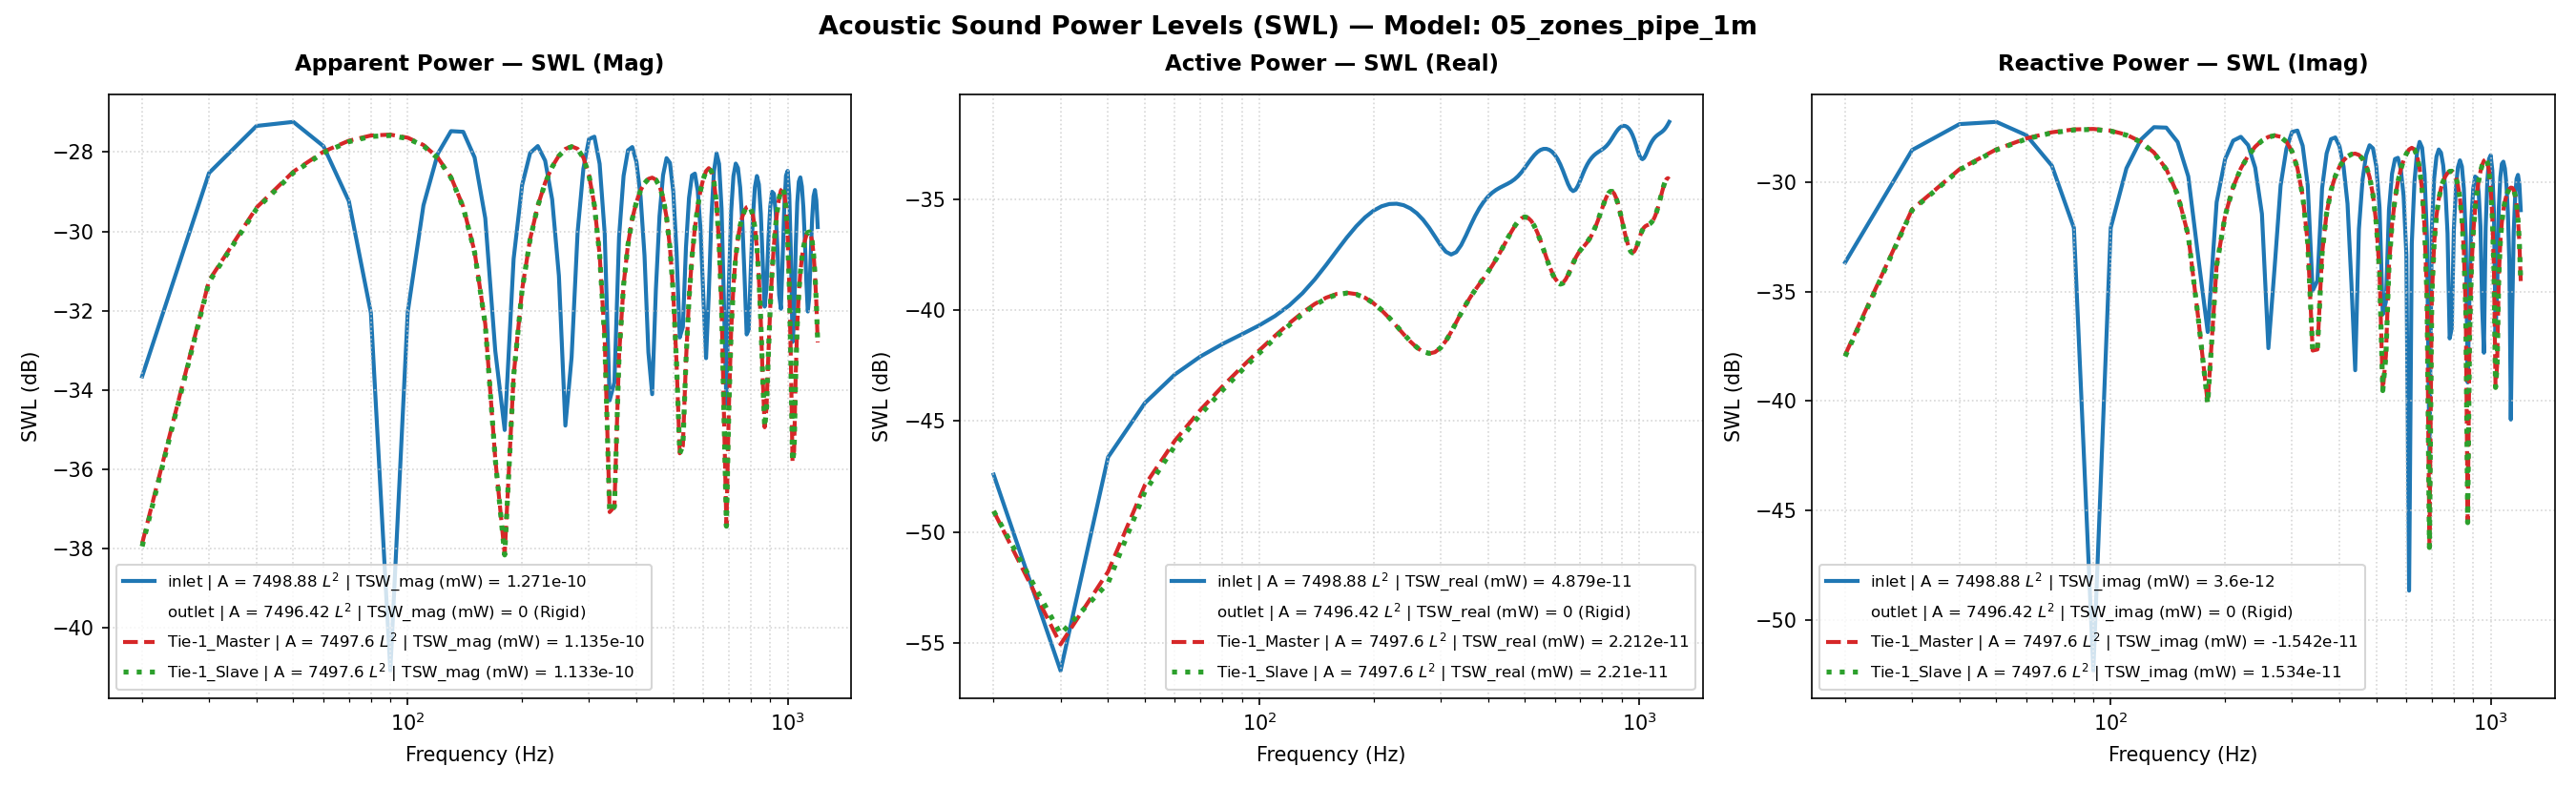

Data behind this chart, as committed beside it:
Freq(Hz), inlet | A = 7498.88 L^2 | TSW_real (mW) …, inlet | A = 7498.88 L^2 | TSW_imag (mW) …, inlet | A = 7498.88 L^2 | TSW_mag (mW) =…, inlet | A = 7498.88 L^2 | TSW_real (mW) …, inlet | A = 7498.88 L^2 | TSW_imag (mW) …, inlet | A = 7498.88 L^2 | TSW_mag (mW) =…, inlet | A = 7498.88 L^2 | P_rms (MPa), inlet | A = 7498.88 L^2 | V_mean (mm/s), inlet | A = 7498.88 L^2 | SPL (dB), outlet | A = 7496.42 L^2 | TSW_real (mW)…, outlet | A = 7496.42 L^2 | TSW_imag (mW)…, outlet | A = 7496.42 L^2 | TSW_mag (mW) …, outlet | A = 7496.42 L^2 | TSW_real (mW)…, outlet | A = 7496.42 L^2 | TSW_imag (mW)…, outlet | A = 7496.42 L^2 | TSW_mag (mW) …, outlet | A = 7496.42 L^2 | P_rms (MPa), outlet | A = 7496.42 L^2 | V_mean (mm/s), outlet | A = 7496.42 L^2 | SPL (dB), Tie-1_Master | A = 7497.6 L^2 | TSW_real…, Tie-1_Master | A = 7497.6 L^2 | TSW_imag…, Tie-1_Master | A = 7497.6 L^2 | TSW_mag …, Tie-1_Master | A = 7497.6 L^2 | TSW_real…, Tie-1_Master | A = 7497.6 L^2 | TSW_imag…
20.0, 1.811089451316615e-14, 4.3037098978397217e-13, 4.3075189302857733e-13, -47.42, -33.66, -33.66, 2.072049735874499e-11, (3.8205617442671536e-07+5.5312952502962e…, 0.3074, 0.0, 0.0, 0.0, -210.0, -210.0, -210.0, 2.1023637718676777e-11, 0j, 0.4336, 1.2401537564315554e-14, -1.6271320489356234e-13, 1.6318512548848784e-13, -49.07, -37.89
30.0, 2.3699094258113604e-15, 1.4043705651486314e-12, 1.4043725647870557e-12, -56.25, -28.53, -28.53, 1.9069551602327245e-11, (7.746260012409835e-06+1.804951639645045…, -0.4138, 0.0, 0.0, 0.0, -210.0, -210.0, -210.0, 2.0997205410611297e-11, 0j, 0.4226, 3.1144514420849015e-15, -7.519508229589748e-13, 7.519572726933789e-13, -55.07, -31.24
40.0, 2.169940831662001e-14, 1.845415904620191e-12, 1.845543476959145e-12, -46.64, -27.34, -27.34, 1.651955722232094e-11, (1.803508141385148e-05+2.371800253816010…, -1.661, 0.0, 0.0, 0.0, -210.0, -210.0, -210.0, 2.0568853173908982e-11, 0j, 0.2436, 6.613813867668524e-15, -1.1483915796848123e-12, 1.1484106246569015e-12, -51.8, -29.4
50.0, 3.806023501473971e-14, 1.8891463305611185e-12, 1.889529687451858e-12, -44.2, -27.24, -27.24, 1.3509739440115785e-11, (2.8319175878600852e-05+2.42800429708154…, -3.408, 0.0, 0.0, 0.0, -210.0, -210.0, -210.0, 2.005629125655176e-11, 0j, 0.02441, 1.6250588432853483e-14, -1.4151232721503581e-12, 1.415216576007344e-12, -47.89, -28.49
60.0, 5.1244447074653175e-14, 1.6405670969016905e-12, 1.641367232764328e-12, -42.9, -27.85, -27.85, 1.024941186683087e-11, (3.7143940402919246e-05+2.10852060345413…, -5.807, 0.0, 0.0, 0.0, -210.0, -210.0, -210.0, 1.9576969364510847e-11, 0j, -0.1857, 2.5806959560612867e-14, -1.5886218592614132e-12, 1.5888314608179662e-12, -45.88, -27.99
70.0, 6.170688447082276e-14, 1.1906983391161209e-12, 1.1922962192194457e-12, -42.1, -29.24, -29.24, 6.862537006226809e-12, (4.373876920649816e-05+1.530331789090737…, -9.291, 0.0, 0.0, 0.0, -210.0, -210.0, -210.0, 1.9185741158144988e-11, 0j, -0.361, 3.541501229737593e-14, -1.693300271335153e-12, 1.6936705795401083e-12, -44.51, -27.71
80.0, 7.021710432327432e-14, 6.186824333956472e-13, 6.226543143124482e-13, -41.54, -32.09, -32.06, 3.432488970518668e-12, (4.7729532343400105e-05+7.95154712217195…, -15.31, 0.0, 0.0, 0.0, -210.0, -210.0, -210.0, 1.8907339573194467e-11, 0j, -0.488, 4.5217004066635187e-14, -1.7452526421024097e-12, 1.7458382978449649e-12, -43.45, -27.58
90.0, 7.770896428283247e-14, -5.853535767057968e-15, 7.79291152964459e-14, -41.1, -52.33, -41.08, 4.2934066214771875e-13, (4.897985116471497e-05-7.523191700727518…, -33.36, 0.0, 0.0, 0.0, -210.0, -210.0, -210.0, 1.874859391455959e-11, 0j, -0.5612, 5.531876919866109e-14, -1.7537480738536686e-12, 1.7546203215428423e-12, -42.57, -27.56
100.0, 8.52228994120374e-14, -6.190393362630419e-13, 6.248781020528578e-13, -40.69, -32.08, -32.04, 3.460111412363513e-12, (4.7514565725741155e-05-7.95613417655549…, -15.24, 0.0, 0.0, 0.0, -210.0, -210.0, -210.0, 1.8704053341163788e-11, 0j, -0.5819, 6.575242738581849e-14, -1.7223859055878447e-12, 1.7236405047093745e-12, -41.82, -27.64
110.0, 9.387563291658112e-14, -1.1593916176000032e-12, 1.1631859513494138e-12, -40.27, -29.36, -29.34, 6.74593344535106e-12, (4.350956743344041e-05-1.490095173674031…, -9.44, 0.0, 0.0, 0.0, -210.0, -210.0, -210.0, 1.875840087509455e-11, 0j, -0.5567, 7.643268674968031e-14, -1.6502980466653218e-12, 1.6520670683816536e-12, -41.17, -27.82
120.0, 1.048024546099951e-13, -1.5669374494000583e-12, 1.5704383225152908e-12, -39.8, -28.05, -28.04, 9.874909134297176e-12, (3.7330671031336715e-05-2.01388891842555…, -6.13, 0.0, 0.0, 0.0, -210.0, -210.0, -210.0, 1.8887270424387928e-11, 0j, -0.4972, 8.710771669329709e-14, -1.5336368345527412e-12, 1.5361086207050828e-12, -40.6, -28.14
130.0, 1.1902539229450348e-13, -1.7867993998065127e-12, 1.79075937500262e-12, -39.24, -27.48, -27.47, 1.2750224281336867e-11, (2.9594383048827186e-05-2.29646404334615…, -3.91, 0.0, 0.0, 0.0, -210.0, -210.0, -210.0, 1.9057893510913645e-11, 0j, -0.4191, 9.73202066963764e-14, -1.3676375585264948e-12, 1.37109580778432e-12, -40.12, -28.64
140.0, 1.3722472433859016e-13, -1.7783459917199214e-12, 1.7836325549944733e-12, -38.63, -27.5, -27.49, 1.525783718202729e-11, (2.1205654744789572e-05-2.28559939468067…, -2.351, 0.0, 0.0, 0.0, -210.0, -210.0, -210.0, 1.923111125029194e-11, 0j, -0.3405, 1.0640946799107074e-13, -1.1493996483860328e-12, 1.1543147432949467e-12, -39.73, -29.4
150.0, 1.5944969268158155e-13, -1.5285030956309356e-12, 1.536797292374503e-12, -37.97, -28.16, -28.13, 1.727196492981715e-11, (1.3312554817389457e-05-1.96449159297895…, -1.274, 0.0, 0.0, 0.0, -210.0, -210.0, -210.0, 1.936606346013419e-11, 0j, -0.2798, 1.1359143777184374e-13, -8.810110118284155e-13, 8.883036742567279e-13, -39.45, -30.55
160.0, 1.8488907994208052e-13, -1.0637670449747965e-12, 1.0797149150846438e-12, -37.33, -29.73, -29.67, 1.867439029820405e-11, (7.132232527396764e-06-1.367194755911460…, -0.5957, 0.0, 0.0, 0.0, -210.0, -210.0, -210.0, 1.9427726231626857e-11, 0j, -0.2522, 1.181311089115765e-13, -5.718672711607812e-13, 5.839410370213394e-13, -39.28, -32.43
170.0, 2.1186951873552559e-13, -4.526544399272108e-13, 4.997846885960395e-13, -36.74, -33.44, -33.01, 1.937966364587904e-11, (3.6692400693440516e-06-5.81769081334141…, -0.2737, 0.0, 0.0, 0.0, -210.0, -210.0, -210.0, 1.9395405273609545e-11, 0j, -0.2666, 1.1956392581664357e-13, -2.386544578148772e-13, 2.6692973343485143e-13, -39.22, -36.22
180.0, 2.381715742253327e-13, 2.068397377694753e-13, 3.1544948230979627e-13, -36.23, -36.84, -35.01, 1.9355703580599706e-11, (3.4389580879725104e-06+2.65838471052868…, -0.2844, 0.0, 0.0, 0.0, -210.0, -210.0, -210.0, 1.9268576255077098e-11, 0j, -0.3236, 1.1786405125379016e-13, 9.772016593834808e-14, 1.531050796315209e-13, -39.29, -40.1
190.0, 2.6155969604112225e-13, 8.11319528390058e-13, 8.524393537021801e-13, -35.82, -30.91, -30.69, 1.8629693572489888e-11, (6.340430963921014e-06+1.042739394704343…, -0.6165, 0.0, 0.0, 0.0, -210.0, -210.0, -210.0, 1.906698244186354e-11, 0j, -0.415, 1.1346311123641144e-13, 4.1710716113434087e-13, 4.3226411079454105e-13, -39.45, -33.8
200.0, 2.8027264966104466e-13, 1.2762709383287192e-12, 1.3066829248790587e-12, -35.52, -28.94, -28.84, 1.7276696869740057e-11, (1.174070923110619e-05+1.640313019892965…, -1.271, 0.0, 0.0, 0.0, -210.0, -210.0, -210.0, 1.8824885410970863e-11, 0j, -0.526, 1.0711022114020136e-13, 7.045260862751309e-13, 7.126216427494017e-13, -39.7, -31.52
210.0, 2.932640758736426e-13, 1.5499730611046005e-12, 1.5774727599384996e-12, -35.33, -28.1, -28.02, 1.5397737229301702e-11, (1.8702211900444936e-05+1.99208562716515…, -2.271, 0.0, 0.0, 0.0, -210.0, -210.0, -210.0, 1.8582449028795534e-11, 0j, -0.6385, 9.965928780074241e-14, 9.520522594511484e-13, 9.57254134684718e-13, -40.01, -30.21
220.0, 3.001654053699652e-13, 1.6144566731972746e-12, 1.642123509426781e-12, -35.23, -27.92, -27.85, 1.309794976314645e-11, (2.622269318463325e-05+2.074962471970424…, -3.677, 0.0, 0.0, 0.0, -210.0, -210.0, -210.0, 1.8377931751870765e-11, 0j, -0.7347, 9.189006801271112e-14, 1.1579910838957546e-12, 1.1616312388109426e-12, -40.37, -29.36
230.0, 3.0109048959208326e-13, 1.4781941480844e-12, 1.5085467915692125e-12, -35.21, -28.3, -28.21, 1.047279580759465e-11, (3.339534606000771e-05+1.899832578032047…, -5.619, 0.0, 0.0, 0.0, -210.0, -210.0, -210.0, 1.8242718747738347e-11, 0j, -0.7988, 8.441804295982608e-14, 1.3244863370282411e-12, 1.327173863121051e-12, -40.74, -28.78
240.0, 2.964262705089995e-13, 1.1670106665295072e-12, 1.2040691133159755e-12, -35.28, -29.33, -29.19, 7.606996155230994e-12, (3.947132624326146e-05+1.499887471518431…, -8.396, 0.0, 0.0, 0.0, -210.0, -210.0, -210.0, 1.819912177025226e-11, 0j, -0.8196, 7.768738161163373e-14, 1.4548503231207692e-12, 1.4569230562889306e-12, -41.1, -28.37
250.0, 2.867009727415496e-13, 7.175192835999481e-13, 7.726780507486501e-13, -35.43, -31.44, -31.12, 4.601759509854067e-12, (4.385643229685112e-05+9.221836739889228…, -12.76, 0.0, 0.0, 0.0, -210.0, -210.0, -210.0, 1.8259701086819645e-11, 0j, -0.7907, 7.201267385750134e-14, 1.5513378667288269e-12, 1.5530083714979951e-12, -41.43, -28.09
260.0, 2.725633650913668e-13, 1.7449625040465679e-13, 3.236351794771613e-13, -35.65, -37.58, -34.9, 1.8800813848501784e-12, (4.6086493654975397e-05+2.24269363867266…, -20.54, 0.0, 0.0, 0.0, -210.0, -210.0, -210.0, 1.8426726632098926e-11, 0j, -0.7116, 6.763611530023997e-14, 1.613538922000155e-12, 1.6149558807912771e-12, -41.7, -27.92
270.0, 2.5487298710648226e-13, -4.0838957199960897e-13, 4.813961799543125e-13, -35.94, -33.89, -33.17, 2.7906253271207747e-12, (4.582005336221306e-05-5.248781524530309…, -17.11, 0.0, 0.0, 0.0, -210.0, -210.0, -210.0, 1.8690832663956236e-11, 0j, -0.588, 6.477772606773924e-14, 1.6373672300917027e-12, 1.6386481013239791e-12, -41.89, -27.86
280.0, 2.3487977604267785e-13, -9.664180401289683e-13, 9.945513247090744e-13, -36.29, -30.15, -30.02, 5.945234548482248e-12, (4.287721823939925e-05-1.242078030828509…, -10.54, 0.0, 0.0, 0.0, -210.0, -210.0, -210.0, 1.902864426289537e-11, 0j, -0.4324, 6.366347065954144e-14, 1.6147742637117744e-12, 1.6160287621952528e-12, -41.96, -27.92
290.0, 2.1443372496790488e-13, -1.4235627610421576e-12, 1.4396224355814901e-12, -36.69, -28.47, -28.42, 9.235766663309704e-12, (3.733987102555823e-05-1.829618195827631…, -6.711, 0.0, 0.0, 0.0, -210.0, -210.0, -210.0, 1.940021955378794e-11, 0j, -0.2645, 6.451724367471466e-14, 1.5346831412346028e-12, 1.5360386774821429e-12, -41.9, -28.14
300.0, 1.9609127692567846e-13, -1.6989188071218206e-12, 1.7101979131312765e-12, -37.08, -27.7, -27.67, 1.2375476555239832e-11, (2.9697174293587508e-05-2.18351648961952…, -4.169, 0.0, 0.0, 0.0, -210.0, -210.0, -210.0, 1.9748637495031218e-11, 0j, -0.1099, 6.750420792266937e-14, 1.3859210148061777e-12, 1.3875640083861546e-12, -41.71, -28.58
310.0, 1.8290579964091205e-13, -1.724123907612845e-12, 1.7337986562298599e-12, -37.38, -27.63, -27.61, 1.516127619998288e-11, (2.0959594740204985e-05-2.21591106451855…, -2.406, 0.0, 0.0, 0.0, -210.0, -210.0, -210.0, 2.0005357004635936e-11, 0j, 0.002326, 7.262880555627275e-14, 1.162517323973204e-12, 1.164783873486558e-12, -41.39, -29.35
320.0, 1.7773224381594506e-13, -1.4701330688610416e-12, 1.4808375976624292e-12, -37.5, -28.33, -28.29, 1.739012649977202e-11, (1.2602023963292163e-05-1.88947216567181…, -1.215, 0.0, 0.0, 0.0, -210.0, -210.0, -210.0, 2.010412619601187e-11, 0j, 0.0451, 7.963107072895933e-14, 8.699708658812531e-13, 8.736077008060413e-13, -40.99, -30.6
330.0, 1.8218961492793283e-13, -9.701904912725309e-13, 9.871487451966007e-13, -37.39, -30.13, -30.06, 1.8889809782987198e-11, (6.227354934640152e-06-1.246926531677238…, -0.496, 0.0, 0.0, 0.0, -210.0, -210.0, -210.0, 2.0001133922739306e-11, 0j, 0.0004924, 8.796707017984008e-14, 5.286243230737672e-13, 5.358935345581466e-13, -40.56, -32.77
340.0, 1.9587264193004686e-13, -3.1947157546551084e-13, 3.7473748062753466e-13, -37.08, -34.96, -34.26, 1.9564408170465626e-11, (3.0394583894183293e-06-4.10597286974205…, -0.1913, 0.0, 0.0, 0.0, -210.0, -210.0, -210.0, 1.9691826039302672e-11, 0j, -0.1349, 9.69383318218353e-14, 1.7016722411898526e-13, 1.958415797034971e-13, -40.14, -37.69
350.0, 2.1644128411515838e-13, 3.5533034885324026e-13, 4.160606762067092e-13, -36.65, -34.49, -33.81, 1.9418621351323363e-11, (3.434982047393712e-06+4.566843763992051…, -0.2562, 0.0, 0.0, 0.0, -210.0, -210.0, -210.0, 1.92133453065349e-11, 0j, -0.3485, 1.0592438592426236e-13, -1.7216145592960257e-13, 2.0213743453708062e-13, -39.75, -37.64
360.0, 2.4057892044604575e-13, 9.387580776760592e-13, 9.690949104009547e-13, -36.19, -30.27, -30.14, 1.8544494425408573e-11, (6.977829874078668e-06+1.206528371913082…, -0.6563, 0.0, 0.0, 0.0, -210.0, -210.0, -210.0, 1.863061732147945e-11, 0j, -0.6161, 1.1457580738631312e-13, -4.736511055978559e-13, 4.873120001316371e-13, -39.41, -33.25
370.0, 2.651471911041992e-13, 1.3556074573028148e-12, 1.381294541814109e-12, -35.77, -28.68, -28.6, 1.7081821506685964e-11, (1.2712539445237733e-05+1.74227939796987…, -1.37, 0.0, 0.0, 0.0, -210.0, -210.0, -210.0, 1.80154336274416e-11, 0j, -0.9077, 1.2286332558521617e-13, -7.226132137815733e-13, 7.329838016665802e-13, -39.11, -31.41
380.0, 2.878987950145443e-13, 1.575853322664101e-12, 1.6019361443959975e-12, -35.41, -28.02, -27.95, 1.5176996542153105e-11, (1.9554807661220045e-05+2.02534794531358…, -2.397, 0.0, 0.0, 0.0, -210.0, -210.0, -210.0, 1.7429937545999363e-11, 0j, -1.195, 1.3100076191688094e-13, -9.186396525025798e-13, 9.279331930547932e-13, -38.83, -30.37
390.0, 3.0761911155025585e-13, 1.603457690281284e-12, 1.632699017673851e-12, -35.12, -27.95, -27.87, 1.2957193893541849e-11, (2.655272010459094e-05+2.060826151585110…, -3.77, 0.0, 0.0, 0.0, -210.0, -210.0, -210.0, 1.6919293821589434e-11, 0j, -1.453, 1.3932619933578068e-13, -1.067909572878995e-12, 1.0769599090346638e-12, -38.56, -29.71
400.0, 3.239280965904793e-13, 1.4616091580560927e-12, 1.4970740605174386e-12, -34.9, -28.35, -28.25, 1.0522856334515165e-11, (3.297979005574089e-05+1.878516904172192…, -5.578, 0.0, 0.0, 0.0, -210.0, -210.0, -210.0, 1.651169907395874e-11, 0j, -1.665, 1.4820423643216056e-13, -1.1787464900451283e-12, 1.1880268445999652e-12, -38.29, -29.29
410.0, 3.3700192646116106e-13, 1.1817361709341407e-12, 1.2288493301184724e-12, -34.72, -29.27, -29.11, 7.955773932804582e-12, (3.83195910392501e-05+1.5188132621746394…, -8.007, 0.0, 0.0, 0.0, -210.0, -210.0, -210.0, 1.6221753827211167e-11, 0j, -1.819, 1.5796419006799855e-13, -1.258718692686481e-12, 1.2685919094264328e-12, -38.01, -29
420.0, 3.4735262228152875e-13, 7.978912233474454e-13, 8.702208044517996e-13, -34.59, -30.98, -30.6, 5.3510205667100434e-12, (4.2211051914469034e-05+1.02548081509166…, -11.45, 0.0, 0.0, 0.0, -210.0, -210.0, -210.0, 1.6054179462105655e-11, 0j, -1.909, 1.688604929319128e-13, -1.3131696822371158e-12, 1.323982054417633e-12, -37.72, -28.82
430.0, 3.556980800521817e-13, 3.4535068619902274e-13, 4.957703305069234e-13, -34.49, -34.62, -33.05, 2.97934112961093e-12, (4.43977793674643e-05+4.438581260363403e…, -16.54, 0.0, 0.0, 0.0, -210.0, -210.0, -210.0, 1.60064345017333e-11, 0j, -1.935, 1.8103499484039585e-13, -1.3446310013410757e-12, 1.3567631330207812e-12, -37.42, -28.71
440.0, 3.629035013504158e-13, -1.38291933183154e-13, 3.8836015510853474e-13, -34.4, -38.59, -34.11, 2.3367756024662555e-12, (4.470180010496042e-05-1.777381680754604…, -18.65, 0.0, 0.0, 0.0, -210.0, -210.0, -210.0, 1.60698531791814e-11, 0j, -1.9, 1.9446489818054764e-13, -1.3526782513946795e-12, 1.3665851778870348e-12, -37.11, -28.69
450.0, 3.6995763989414597e-13, -6.111470964037609e-13, 7.144014478980249e-13, -34.32, -32.14, -31.46, 4.3676086003951906e-12, (4.303023858996061e-05-7.854700042089897…, -13.22, 0.0, 0.0, 0.0, -210.0, -210.0, -210.0, 1.6229478742248513e-11, 0j, -1.815, 2.0888855569911115e-13, -1.334054799891543e-12, 1.35030983030404e-12, -36.8, -28.75
460.0, 3.779405148329417e-13, -1.0258131018269362e-12, 1.0932207245712045e-12, -34.23, -29.89, -29.61, 7.022000166325104e-12, (3.941733492299056e-05-1.318414872869356…, -9.091, 0.0, 0.0, 0.0, -210.0, -210.0, -210.0, 1.646310821343824e-11, 0j, -1.69, 2.2371583402536975e-13, -1.2831464288172951e-12, 1.3025027954596662e-12, -36.5, -28.92
470.0, 3.8793541204603995e-13, -1.3308920939397636e-12, 1.3862783449331882e-12, -34.11, -28.76, -28.58, 9.697311553138222e-12, (3.409533342507051e-05-1.710514252264300…, -6.288, 0.0, 0.0, 0.0, -210.0, -210.0, -210.0, 1.6740455614445384e-11, 0j, -1.545, 2.379543732376412e-13, -1.1930790657105376e-12, 1.2165771413188924e-12, -36.24, -29.23
480.0, 4.0084633928802557e-13, -1.4772775786003304e-12, 1.5306948853236123e-12, -33.97, -28.31, -28.15, 1.2198934865551998e-11, (2.7569316820107638e-05-1.89865456730313…, -4.294, 0.0, 0.0, 0.0, -210.0, -210.0, -210.0, 1.7023792062595434e-11, 0j, -1.399, 2.5021537912656716e-13, -1.0577203794218293e-12, 1.0869131230212055e-12, -36.02, -29.76
490.0, 4.1712370456676426e-13, -1.429941689203996e-12, 1.4895386599330273e-12, -33.8, -28.45, -28.27, 1.4375174443263528e-11, (2.064526192878045e-05-1.837816642256669…, -2.868, 0.0, 0.0, 0.0, -210.0, -210.0, -210.0, 1.727156954365272e-11, 0j, -1.274, 2.5887997602378857e-13, -8.745087418643166e-13, 9.120221387571617e-13, -35.87, -30.58
500.0, 4.364847547360691e-13, -1.1823649203709602e-12, 1.2603593717828393e-12, -33.6, -29.27, -29, 1.6085068045908122e-11, (1.4348959860194959e-05-1.51962135539097…, -1.892, 0.0, 0.0, 0.0, -210.0, -210.0, -210.0, 1.7445686721057666e-11, 0j, -1.187, 2.624645084262719e-13, -6.472501867946853e-13, 6.984414238067497e-13, -35.81, -31.89
510.0, 4.577952208272042e-13, -7.662967726782533e-13, 8.926293788741973e-13, -33.39, -31.16, -30.49, 1.7213776954115927e-11, (9.711095636724401e-06-9.848743989831036…, -1.303, 0.0, 0.0, 0.0, -210.0, -210.0, -210.0, 1.7520865707199564e-11, 0j, -1.149, 2.6009513877447403e-13, -3.872818394621771e-13, 4.665154921235954e-13, -35.85, -34.12
520.0, 4.792527426706231e-13, -2.4886415610156615e-13, 5.400153326984884e-13, -33.19, -36.04, -32.68, 1.7694906877241015e-11, (7.485170432068754e-06-3.198498870252685…, -1.064, 0.0, 0.0, 0.0, -210.0, -210.0, -210.0, 1.749221423372701e-11, 0j, -1.164, 2.5186166002927957e-13, -1.1168518286100511e-13, 2.755138396948519e-13, -35.99, -39.52
530.0, 4.988372933634548e-13, 2.8434109562436593e-13, 5.741850780985537e-13, -33.02, -35.46, -32.41, 1.7522214369036633e-11, (7.939614452368587e-06+3.654462287247889…, -1.149, 0.0, 0.0, 0.0, -210.0, -210.0, -210.0, 1.737688992579299e-11, 0j, -1.221, 2.3882716249488003e-13, 1.6105714545216046e-13, 2.8805870520877196e-13, -36.22, -37.93
540.0, 5.148024504628169e-13, 7.519891741772853e-13, 9.113228193578588e-13, -32.88, -31.24, -30.4, 1.6743332218433044e-11, (1.0833273158968653e-05+9.66485717238715…, -1.544, 0.0, 0.0, 0.0, -210.0, -210.0, -210.0, 1.720889984781761e-11, 0j, -1.306, 2.2267848816126976e-13, 4.157401221572146e-13, 4.716201419162295e-13, -36.52, -33.81
550.0, 5.25967102342262e-13, 1.0941205332239242e-12, 1.213977402577379e-12, -32.79, -29.61, -29.16, 1.5439884350203192e-11, (1.5560511530458593e-05+1.40620623888028…, -2.248, 0.0, 0.0, 0.0, -210.0, -210.0, -210.0, 1.7030012917700278e-11, 0j, -1.396, 2.0523166114335195e-13, 6.431292662332682e-13, 6.750816897393986e-13, -36.88, -31.92
560.0, 5.317328258607614e-13, 1.2779163178949913e-12, 1.3841278530685534e-12, -32.74, -28.93, -28.59, 1.3705010723594177e-11, (2.1357263235730125e-05+1.64242772566912…, -3.283, 0.0, 0.0, 0.0, -210.0, -210.0, -210.0, 1.6881113891421996e-11, 0j, -1.473, 1.8804452175014678e-13, 8.399542427984508e-13, 8.607461136452259e-13, -37.26, -30.76
570.0, 5.319198620368286e-13, 1.2942686286273666e-12, 1.3993105526216271e-12, -32.74, -28.88, -28.54, 1.1628085868404692e-11, (2.7463999373120274e-05+1.66344435105336…, -4.71, 0.0, 0.0, 0.0, -210.0, -210.0, -210.0, 1.679662418584075e-11, 0j, -1.516, 1.7224981435572045e-13, 1.0070710895333066e-12, 1.0216957364692198e-12, -37.64, -29.97
580.0, 5.265631319353049e-13, 1.1507826298290856e-12, 1.265531269084199e-12, -32.79, -29.39, -28.98, 9.29279589514649e-12, (3.320557224900407e-05+1.479030567950713…, -6.658, 0.0, 0.0, 0.0, -210.0, -210.0, -210.0, 1.6802082481170496e-11, 0j, -1.513, 1.5857366415053579e-13, 1.1470625557190256e-12, 1.1579715513322378e-12, -38, -29.4
590.0, 5.157680781897075e-13, 8.65835110651627e-13, 1.0078130527615821e-12, -32.88, -30.63, -29.97, 6.799850102882023e-12, (3.800244129251755e-05+1.112804940103188…, -9.371, 0.0, 0.0, 0.0, -210.0, -210.0, -210.0, 1.6913480135090542e-11, 0j, -1.456, 1.4744678576181164e-13, 1.262066691606193e-12, 1.2706505769460349e-12, -38.31, -28.99
600.0, 4.996732877792037e-13, 4.658882106601767e-13, 6.831729058973431e-13, -33.01, -33.32, -31.65, 4.381660583691552e-12, (4.13488075201634e-05+5.987776378903135e…, -13.19, 0.0, 0.0, 0.0, -210.0, -210.0, -210.0, 1.713668962176074e-11, 0j, -1.342, 1.391305979627057e-13, 1.3520395843344397e-12, 1.3591792968172758e-12, -38.57, -28.69
610.0, 4.785417538099077e-13, -1.3590304203539676e-14, 4.787346932360418e-13, -33.2, -48.67, -33.2, 3.0155050076953645e-12, (4.279377235488221e-05-1.746678723137278…, -16.43, 0.0, 0.0, 0.0, -210.0, -210.0, -210.0, 1.7465723816752038e-11, 0j, -1.177, 1.3381355677691056e-13, 1.413391596081731e-12, 1.419711897481933e-12, -38.73, -28.5
... 59 more rows
